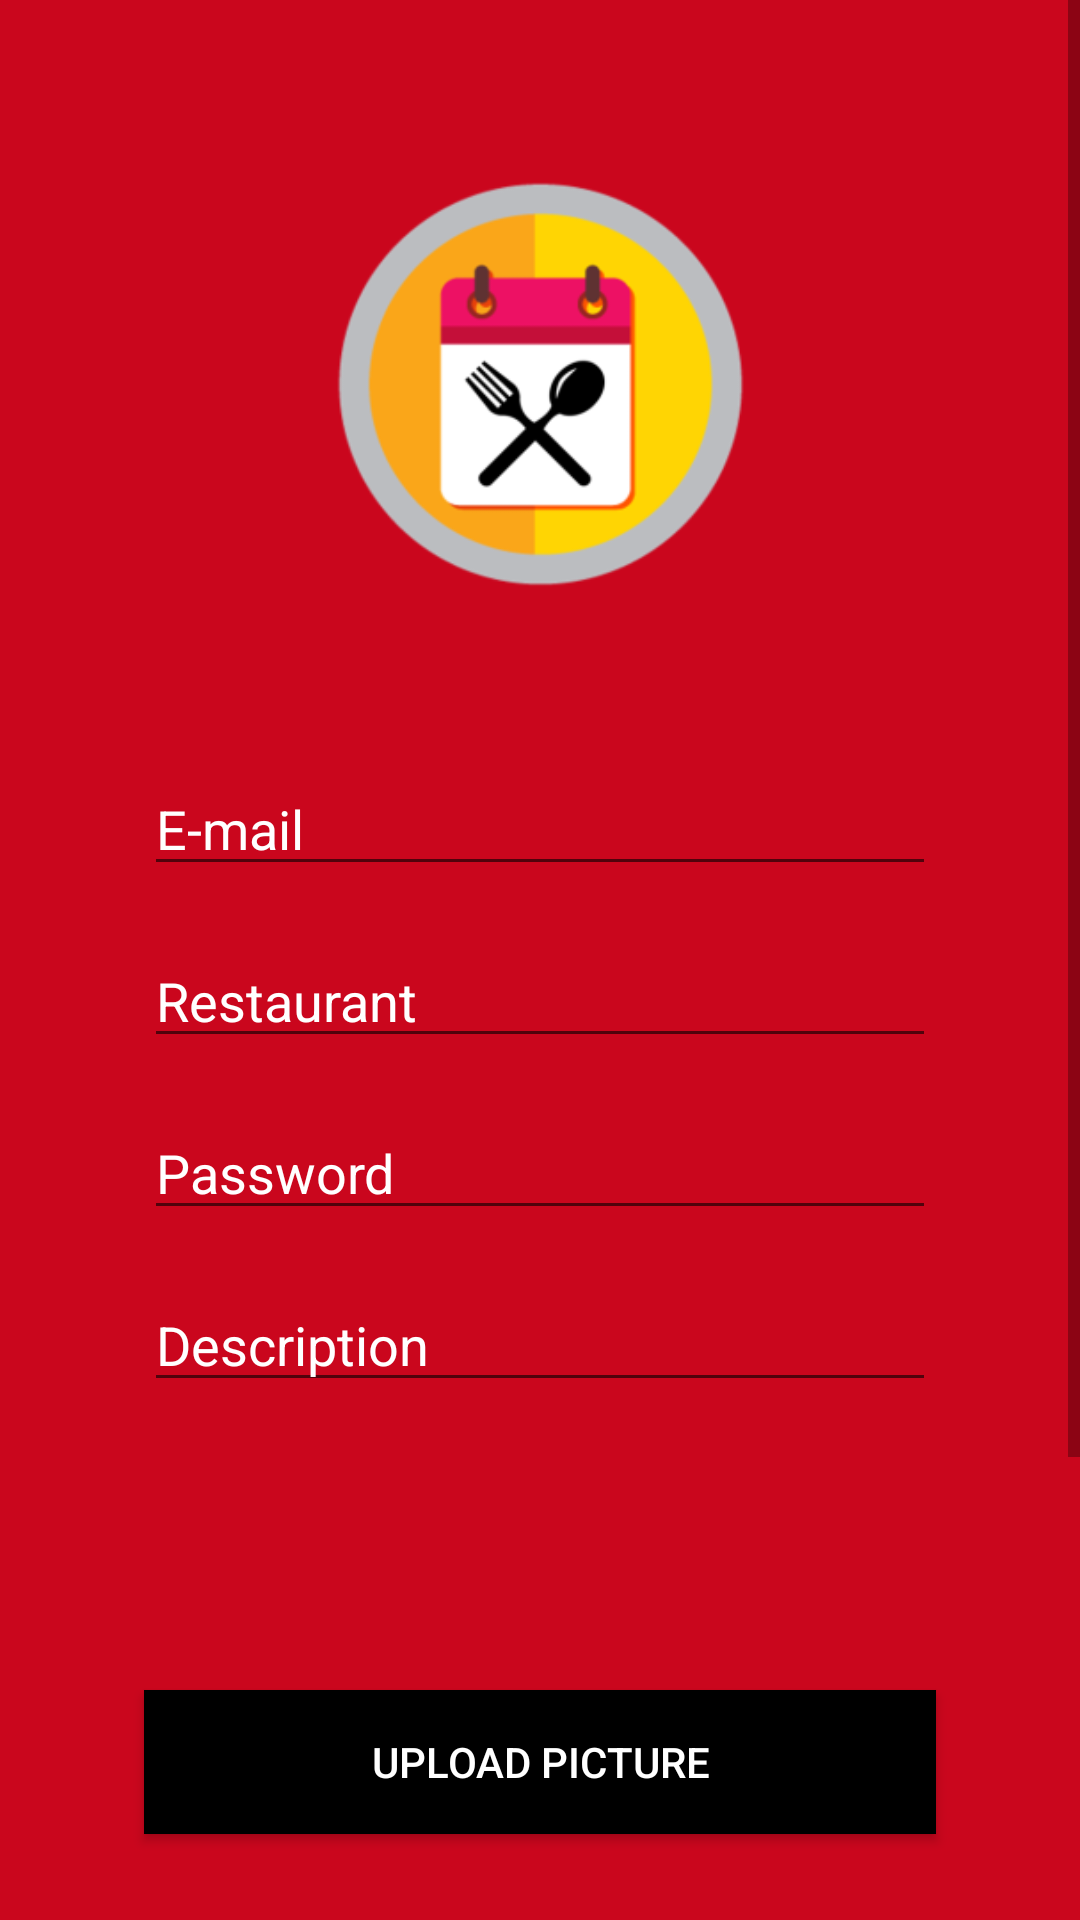

Android layout source for this screen:
<!-- AndroidManifest.xml: application theme AppTheme -->
<!-- res/layout/r_create_account_activity.xml -->
<?xml version="1.0" encoding="utf-8"?>
<ScrollView xmlns:android="http://schemas.android.com/apk/res/android"
    xmlns:app="http://schemas.android.com/apk/res-auto"
    xmlns:tools="http://schemas.android.com/tools"
    android:layout_width="match_parent"
    android:layout_height="match_parent"
    android:fillViewport="true">


    <android.support.constraint.ConstraintLayout
        android:id="@+id/ConstraintLayout"
        android:layout_width="match_parent"
        android:layout_height="match_parent"
        android:background="@color/colorMain">

    <ImageView
        android:id="@+id/imageView"
        android:contentDescription="Hey"
        android:layout_width="211dp"
        android:layout_height="192dp"
        android:layout_marginStart="8dp"
        android:layout_marginTop="32dp"
        android:layout_marginEnd="8dp"
        app:layout_constraintEnd_toEndOf="parent"
        app:layout_constraintStart_toStartOf="parent"
        app:layout_constraintTop_toTopOf="parent"
        android:src="@mipmap/ic_launcher_foreground" />

    <EditText
        android:id="@+id/edtRestEmail"
        android:layout_width="match_parent"
        android:layout_height="wrap_content"
        android:layout_marginStart="48dp"
        android:layout_marginTop="30dp"
        android:layout_marginEnd="48dp"
        android:ems="10"
        android:inputType="textEmailAddress"
        android:hint="@string/username"
        android:textColorHint="@color/colorTextWhite"
        android:textColor="@color/colorTextWhite"
        app:layout_constraintEnd_toEndOf="parent"
        app:layout_constraintStart_toStartOf="parent"
        app:layout_constraintTop_toBottomOf="@+id/imageView" />

    <EditText
        android:id="@+id/edtRestName"
        android:layout_width="match_parent"
        android:layout_height="wrap_content"
        android:layout_marginStart="48dp"
        android:layout_marginTop="16dp"
        android:layout_marginEnd="48dp"
        android:ems="10"
        android:inputType="textPersonName"
        android:hint="@string/restaurant"
        android:textColorHint="@color/colorTextWhite"
        android:textColor="@color/colorTextWhite"
        app:layout_constraintEnd_toEndOf="parent"
        app:layout_constraintStart_toStartOf="parent"
        app:layout_constraintTop_toBottomOf="@+id/edtRestEmail" />


    <EditText
        android:id="@+id/edtRestPassword"
        android:layout_width="match_parent"
        android:layout_height="wrap_content"
        android:layout_marginStart="48dp"
        android:layout_marginTop="16dp"
        android:layout_marginEnd="48dp"
        android:ems="10"
        android:inputType="textPassword"
        android:hint="@string/password"
        app:layout_constraintEnd_toEndOf="parent"
        android:textColorHint="@color/colorTextWhite"
        android:textColor="@color/colorTextWhite"
        app:layout_constraintStart_toStartOf="parent"
        app:layout_constraintTop_toBottomOf="@+id/edtRestName" />

        <EditText
            android:id="@+id/edtrestDescription"
            android:layout_width="match_parent"
            android:layout_height="wrap_content"
            android:layout_marginStart="48dp"
            android:layout_marginTop="16dp"
            android:layout_marginEnd="48dp"
            android:ems="10"
            android:inputType="textPersonName"
            android:hint="@string/description"
            app:layout_constraintEnd_toEndOf="parent"
            android:textColorHint="@color/colorTextWhite"
            android:textColor="@color/colorTextWhite"
            app:layout_constraintStart_toStartOf="parent"
            app:layout_constraintTop_toBottomOf="@+id/edtRestPassword" />

        <ImageView
            android:id="@+id/imgRestPicture"
            android:layout_width="48dp"
            android:layout_height="48dp"
            android:layout_marginStart="48dp"
            android:layout_marginTop="24dp"
            android:layout_marginEnd="48dp"
            app:layout_constraintEnd_toEndOf="parent"
            app:layout_constraintStart_toStartOf="parent"
            app:layout_constraintTop_toBottomOf="@+id/edtrestDescription"
            android:src="@drawable/ic_person_white_24dp" />

        <Button
            android:id="@+id/restPicture"
            android:layout_width="match_parent"
            android:layout_height="wrap_content"
            android:layout_marginStart="48dp"
            android:layout_marginTop="24dp"
            android:layout_marginEnd="48dp"
            android:background="@color/colorTextBlack"
            android:text="@string/upload_picture"
            android:textColor="@color/colorTextWhite"
            app:layout_constraintEnd_toEndOf="parent"
            app:layout_constraintStart_toStartOf="parent"
            app:layout_constraintTop_toBottomOf="@+id/imgRestPicture" />

        <ImageView
            android:id="@+id/imgRestMenu"
            android:layout_width="48dp"
            android:layout_height="48dp"
            android:layout_marginStart="48dp"
            android:layout_marginTop="24dp"
            android:layout_marginEnd="48dp"
            app:layout_constraintEnd_toEndOf="parent"
            app:layout_constraintStart_toStartOf="parent"
            app:layout_constraintTop_toBottomOf="@+id/restPicture"
            android:src="@drawable/ic_restaurant_menu_white_24dp" />

        <Button
            android:id="@+id/restMenu"
            android:layout_width="match_parent"
            android:layout_height="wrap_content"
            android:layout_marginStart="48dp"
            android:layout_marginTop="24dp"
            android:layout_marginEnd="48dp"
            android:background="@color/colorTextBlack"
            android:text="@string/upload_menu"
            android:textColor="@color/colorTextWhite"
            app:layout_constraintEnd_toEndOf="parent"
            app:layout_constraintStart_toStartOf="parent"
            app:layout_constraintTop_toBottomOf="@+id/imgRestMenu" />

        <ProgressBar
            android:id="@+id/progress_bar"
            style="@style/Widget.AppCompat.ProgressBar.Horizontal"
            android:layout_width="match_parent"
            android:layout_height="wrap_content"
            app:layout_constraintTop_toBottomOf="@+id/btnCreateAccount"
            android:layout_marginBottom="16dp"
            android:elevation="0dp"/>


    <Button
        android:id="@+id/btnCreateAccount"
        android:layout_width="match_parent"
        android:layout_height="wrap_content"
        android:layout_marginStart="48dp"
        android:layout_marginTop="24dp"
        android:layout_marginEnd="48dp"
        android:background="@color/colorTextBlack"
        android:text="@string/create_account"
        android:textColor="@color/colorTextWhite"
        app:layout_constraintEnd_toEndOf="parent"
        app:layout_constraintStart_toStartOf="parent"
        app:layout_constraintTop_toBottomOf="@+id/restMenu" />

    </android.support.constraint.ConstraintLayout>
</ScrollView>
<!-- resources referenced by this layout -->
<resources>
  <color name="colorMain">#CA061D</color>
  <color name="colorTextBlack">#000000</color>
  <color name="colorTextWhite">#FFFFFF</color>
  <!-- mipmap ic_launcher_foreground: png bitmap (mipmap-hdpi, 7005 bytes) -->
  <string name="create_account">Create Account</string>
  <string name="description">Description</string>
  <string name="password">Password</string>
  <string name="restaurant">Restaurant</string>
  <string name="upload_menu">Upload menu</string>
  <string name="upload_picture">Upload Picture</string>
  <string name="username">E-mail</string>
  <style name="AppTheme" parent="Theme.AppCompat.Light.NoActionBar">
          
          <item name="android:windowAnimationStyle">@null</item>
          <item name="colorPrimary">@color/colorMain</item>
          <item name="colorPrimaryDark">@color/colorTextBlack</item>
          <item name="colorAccent">@color/colorTextBlack</item>
      </style>
</resources>
